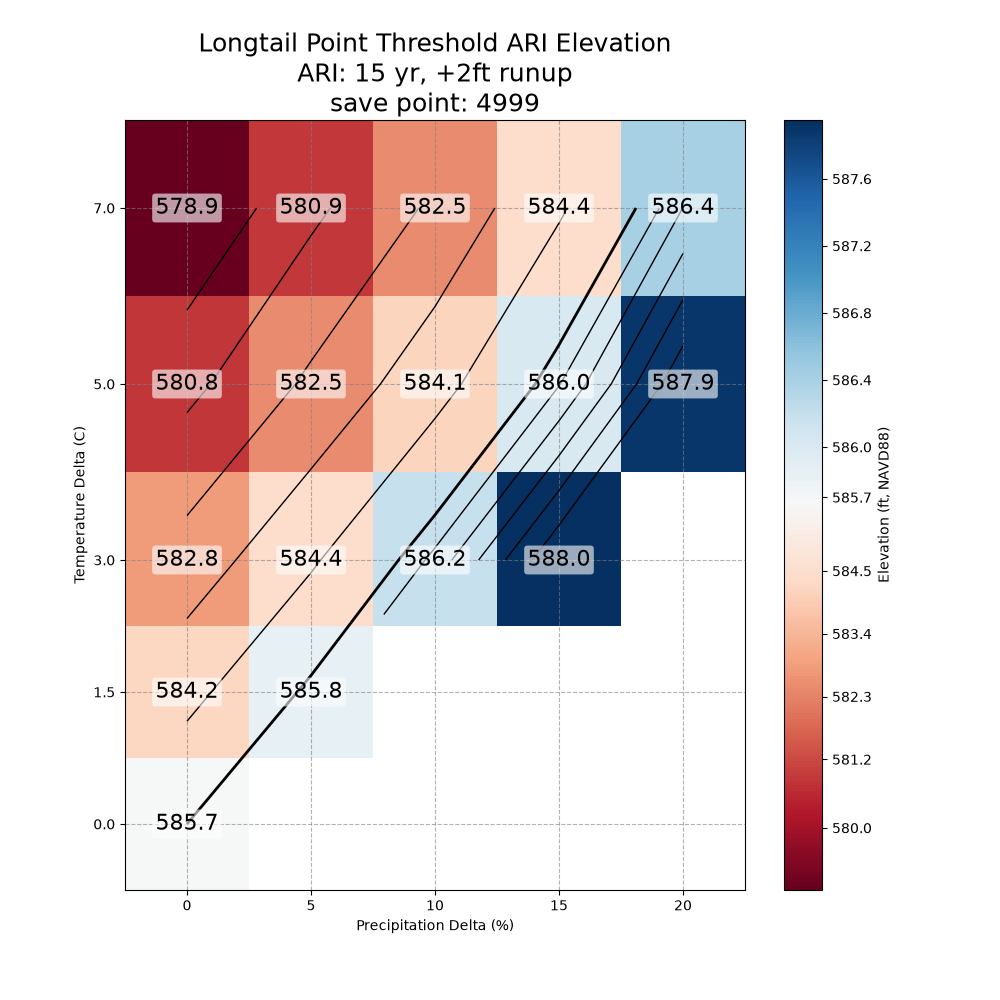

Data behind this chart, as committed beside it:
temp_delta\precip_delta, 0.0, 5.0, 10.0, 15.0, 20.0
0.0, 585.7, , , , 
1.5, 584.2, 585.8, , , 
3.0, 582.8, 584.4, 586.2, 588, 
5.0, 580.8, 582.5, 584.1, 586, 587.9
7.0, 578.9, 580.9, 582.5, 584.4, 586.4
